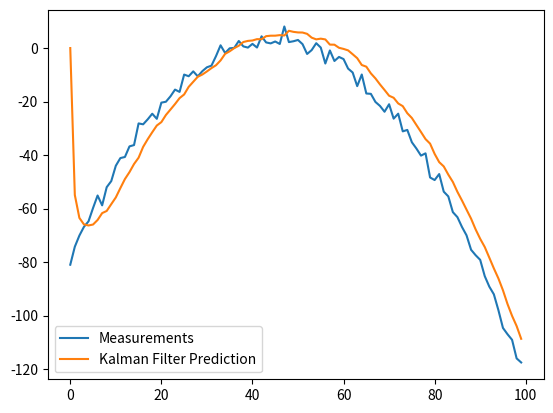

Write the Python code that produced this figure.
import numpy as np

class KalmanFilter(object):
    def __init__(self, F = None, B = None, H = None, Q = None, R = None, P = None, x0 = None):

        if(F is None or H is None):
            raise ValueError("Set proper system dynamics.")

        self.n = F.shape[1]
        self.m = H.shape[1]

        self.F = F
        self.H = H
        self.B = 0 if B is None else B
        self.Q = np.eye(self.n) if Q is None else Q
        self.R = np.eye(self.n) if R is None else R
        self.P = np.eye(self.n) if P is None else P
        self.x = np.zeros((self.n, 1)) if x0 is None else x0

    def predict(self, u = 0):
        self.x = np.dot(self.F, self.x) + np.dot(self.B, u)
        self.P = np.dot(np.dot(self.F, self.P), self.F.T) + self.Q
        return self.x

    def update(self, z):
        y = z - np.dot(self.H, self.x)
        S = self.R + np.dot(self.H, np.dot(self.P, self.H.T))
        K = np.dot(np.dot(self.P, self.H.T), np.linalg.inv(S)) #find inverse matrix
        self.x = self.x + np.dot(K, y)
        I = np.eye(self.n)
        # self.P = np.dot(np.dot(I - np.dot(K, self.H), self.P), 
        # 	(I - np.dot(K, self.H)).T) + np.dot(np.dot(K, self.R), K.T)
        self.P = np.dot(I - np.dot(K, self.H), self.P)
def example():
	dt = 1.0/60
	F = np.array([[1, dt, 0], [0, 1, dt], [0, 0, 1]])
	H = np.array([1, 0, 0]).reshape(1, 3)
	Q = np.array([[0.05, 0.05, 0.0], [0.05, 0.05, 0.0], [0.0, 0.0, 0.0]])
	R = np.array([0.5]).reshape(1, 1)

	x = np.linspace(-10, 10, 100)
	measurements = - (x**2 + 2*x - 2)  + np.random.normal(0, 2, 100)

	kf = KalmanFilter(F = F, H = H, Q = Q, R = R)
	predictions = []

	for z in measurements:
		predictions.append(np.dot(H,  kf.predict())[0])
		kf.update(z)

	import matplotlib.pyplot as plt
	plt.plot(range(len(measurements)), measurements, label = 'Measurements')
	plt.plot(range(len(predictions)), np.array(predictions), label = 'Kalman Filter Prediction')
	plt.legend()
	plt.show()

if __name__ == '__main__':
    example()